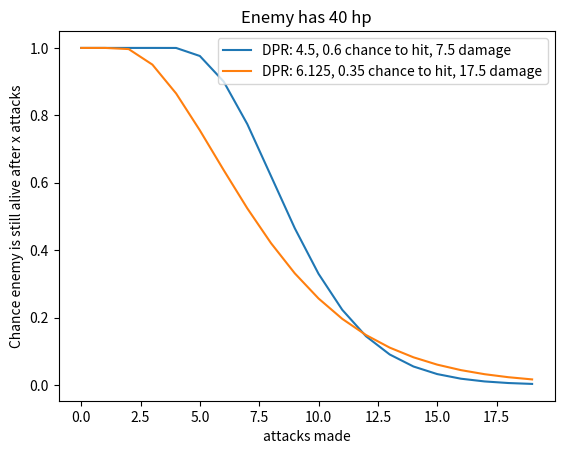

Recreate this plot in Python.
from matplotlib import pyplot as plt
from scipy.stats import nbinom
import numpy as np

def avg_dmg(damage_dice,static_modifier):
  return static_modifier+sum([i/2+0.5 for i in damage_dice])

def genAttacksRequiredDistribution(hp,damage_dice,static_damage, damage_trials = 10**6):
  attacks_required = np.zeros(damage_trials)
  damage_dealt = np.zeros(damage_trials)
  resolved = np.zeros(damage_trials,dtype=bool)
  while np.any(~resolved): #Simulatenously roll damage dice on all trials until all of them have halted
    attacks_required[~resolved] += 1 # Add one to attacks required if a trial hasnt resolved
    damage_dealt += sum([np.random.randint(1,dice+1,damage_trials) for dice in damage_dice]) + static_damage #Add damage
    resolved[damage_dealt >= hp] = True #resolve if damage is above the monsters hp
  attacks_required_count = list(np.unique(attacks_required,return_counts=True)) #get a count of the attacks required in dictionary format
  attacks_required_count[1] = attacks_required_count[1]/damage_trials #Normalize the counts
  print(attacks_required_count)
  return np.array(attacks_required_count)

def murder_probability_mass(x,hp,accuracy,damage_dice,static_damage,damage_trials = 10**6):
  attacks_required_distribution = genAttacksRequiredDistribution(hp,damage_dice,static_damage) #Generate attacks required distribution
  distributions = np.array([[(1-nbinom(attacks_required,accuracy).cdf(x_i-attacks_required)) for attacks_required in attacks_required_distribution[0]] for x_i in x])*attacks_required_distribution[1] #create mixture of negative binomial distributions per damage dice result
  return np.sum(distributions,axis=1) #create the weighted sum of negative binomial distributions on accuracy per damage dice determined number of attacks required to kill

x=list(range(20))
hp = 40
base_accuracy = 0.6
damage_dice = [6]
static_modifier = 4
plt.plot(x,murder_probability_mass(x,hp,base_accuracy,damage_dice,static_modifier))
plt.plot(x,murder_probability_mass(x,hp,base_accuracy-0.25,damage_dice,static_modifier+10))
plt.title("Enemy has " + str(hp) + " hp")
plt.ylabel("Chance enemy is still alive after x attacks")
plt.xlabel("attacks made")
non_sharpshooter_damage = avg_dmg([6],static_modifier)
sharpshooter_damage = avg_dmg([6],static_modifier+10)
non_sharpshooter_dpr = base_accuracy*avg_dmg([6],static_modifier)
sharpshooter_dpr = (base_accuracy-0.25)*avg_dmg([6],static_modifier+10)
plt.legend(["DPR: " + str(non_sharpshooter_dpr) + ", "+str(base_accuracy) + " chance to hit, " + str(non_sharpshooter_damage) + " damage","DPR: " + str(sharpshooter_dpr) + ", "+str(base_accuracy-0.25) +" chance to hit, "+str(sharpshooter_damage) + " damage"])
plt.savefig("output.png")

